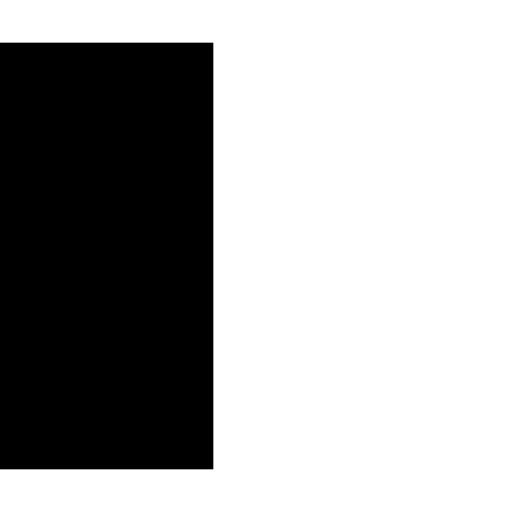
t = 0.00 s
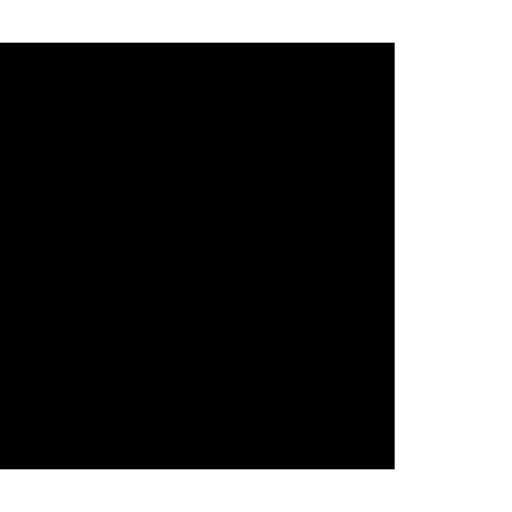
t = 2.50 s
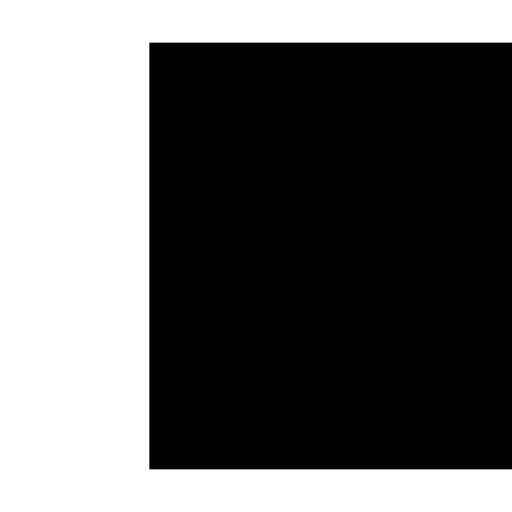
t = 5.00 s
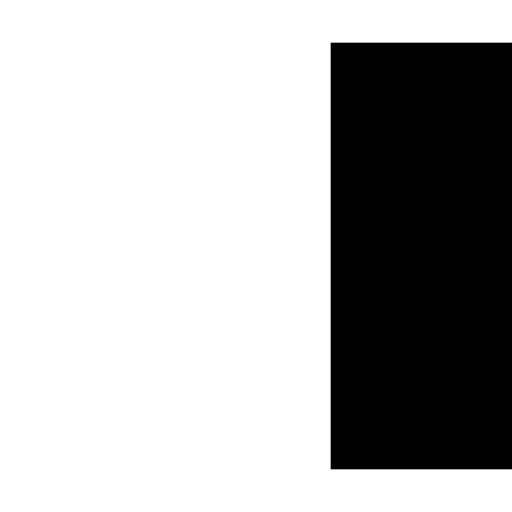
t = 7.50 s

The animated SVG that drew these frames (rendered in a browser with its animation timeline set to each time). Animation: 1 SMIL element (animate=1); one cycle of 10.00 s, repeats indefinitely.

<?xml version="1.0"?>
<svg width="120" height="120" viewBox="0 0 120 120" xmlns="http://www.w3.org/2000/svg">  
  <rect x="10" y="10" width="100" height="100" fill="${_col}">
    <animate attributeType="XML" attributeName="x" from="-50" to="120"
        dur="10s" repeatCount="indefinite"/>
  </rect>
</svg>